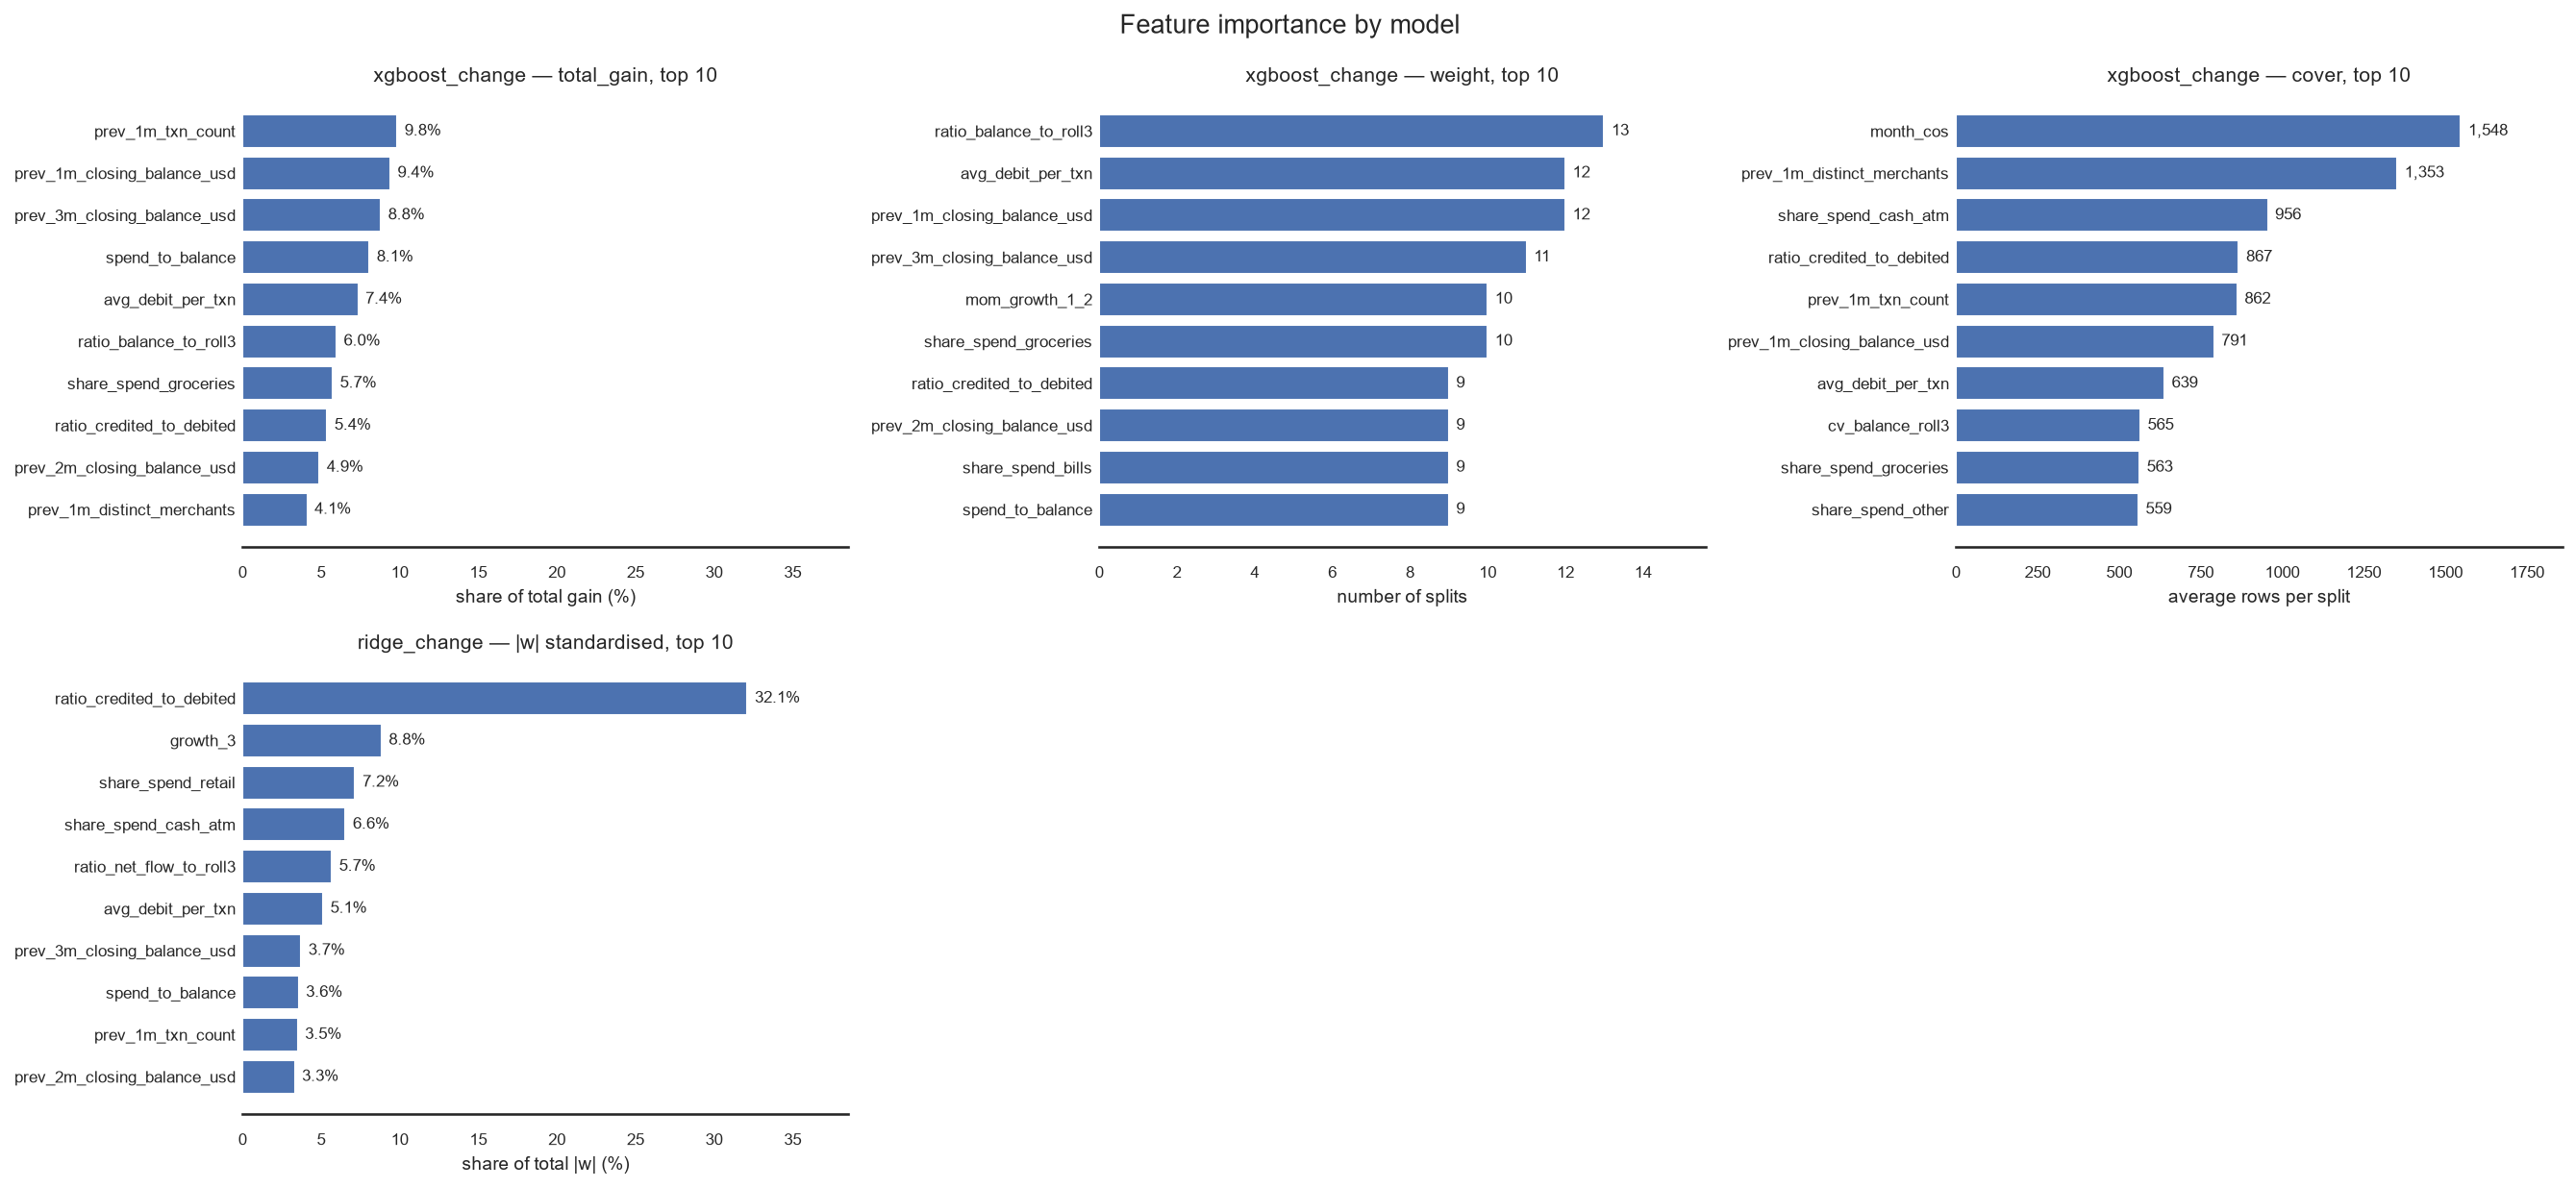

The file beside this chart, header and first rows:
model, measure, feature, value, share
ridge_change, abs_coef, ratio_credited_to_debited, 14165, 32.13
ridge_change, abs_coef, growth_3, 3897, 8.839
ridge_change, abs_coef, share_spend_retail, 3161, 7.171
ridge_change, abs_coef, share_spend_cash_atm, 2890, 6.555
ridge_change, abs_coef, ratio_net_flow_to_roll3, 2503, 5.679
ridge_change, abs_coef, avg_debit_per_txn, 2259, 5.123
ridge_change, abs_coef, prev_3m_closing_balance_usd, 1643, 3.726
ridge_change, abs_coef, spend_to_balance, 1573, 3.568
ridge_change, abs_coef, prev_1m_txn_count, 1548, 3.511
ridge_change, abs_coef, prev_2m_closing_balance_usd, 1463, 3.319
ridge_change, abs_coef, share_spend_transport, 1343, 3.046
ridge_change, abs_coef, month_cos, 872.2, 1.978
ridge_change, abs_coef, prev_1m_distinct_merchants, 820.3, 1.861
ridge_change, abs_coef, prev_1m_closing_balance_usd, 756.5, 1.716
ridge_change, abs_coef, cv_balance_roll3, 701.8, 1.592
ridge_change, abs_coef, mom_growth_1_2, 676.5, 1.535
ridge_change, abs_coef, net_flow_to_balance, 661.9, 1.501
ridge_change, abs_coef, month_sin, 657, 1.49
ridge_change, abs_coef, share_spend_bills, 598.2, 1.357
ridge_change, abs_coef, mom_growth_2_3, 571.7, 1.297
ridge_change, abs_coef, accounts_held, 558.5, 1.267
ridge_change, abs_coef, share_spend_groceries, 326.2, 0.7398
ridge_change, abs_coef, share_spend_dining, 275.4, 0.6248
ridge_change, abs_coef, share_spend_other, 98.23, 0.2228
ridge_change, abs_coef, ratio_balance_to_roll3, 67.24, 0.1525
xgboost_change, total_gain, prev_1m_txn_count, 1803177984, 9.847
xgboost_change, total_gain, prev_1m_closing_balance_usd, 1720858752, 9.398
xgboost_change, total_gain, prev_3m_closing_balance_usd, 1610992256, 8.798
xgboost_change, total_gain, spend_to_balance, 1478466560, 8.074
xgboost_change, total_gain, avg_debit_per_txn, 1347363712, 7.358
xgboost_change, total_gain, ratio_balance_to_roll3, 1094259712, 5.976
xgboost_change, total_gain, share_spend_groceries, 1050071488, 5.735
xgboost_change, total_gain, ratio_credited_to_debited, 985705664, 5.383
xgboost_change, total_gain, prev_2m_closing_balance_usd, 896114048, 4.894
xgboost_change, total_gain, prev_1m_distinct_merchants, 753637440, 4.116
xgboost_change, total_gain, mom_growth_1_2, 726323392, 3.967
xgboost_change, total_gain, share_spend_other, 634556160, 3.465
xgboost_change, total_gain, share_spend_retail, 629446848, 3.437
xgboost_change, total_gain, share_spend_bills, 620190208, 3.387
xgboost_change, total_gain, month_cos, 550331072, 3.005
xgboost_change, total_gain, ratio_net_flow_to_roll3, 478716288, 2.614
xgboost_change, total_gain, share_spend_transport, 320281408, 1.749
xgboost_change, total_gain, cv_balance_roll3, 303239200, 1.656
xgboost_change, total_gain, growth_3, 246910848, 1.348
xgboost_change, total_gain, share_spend_dining, 226865888, 1.239
xgboost_change, total_gain, accounts_held, 206199040, 1.126
xgboost_change, total_gain, month_sin, 177001280, 0.9666
xgboost_change, total_gain, mom_growth_2_3, 173838272, 0.9494
xgboost_change, total_gain, net_flow_to_balance, 166344064, 0.9084
xgboost_change, total_gain, share_spend_cash_atm, 110313088, 0.6024
xgboost_change, weight, ratio_balance_to_roll3, 13.0, 
xgboost_change, weight, avg_debit_per_txn, 12.0, 
xgboost_change, weight, prev_1m_closing_balance_usd, 12.0, 
xgboost_change, weight, prev_3m_closing_balance_usd, 11.0, 
xgboost_change, weight, mom_growth_1_2, 10.0, 
xgboost_change, weight, share_spend_groceries, 10.0, 
xgboost_change, weight, ratio_credited_to_debited, 9.0, 
xgboost_change, weight, prev_2m_closing_balance_usd, 9.0, 
xgboost_change, weight, share_spend_bills, 9.0, 
xgboost_change, weight, spend_to_balance, 9.0, 
... 40 more rows
